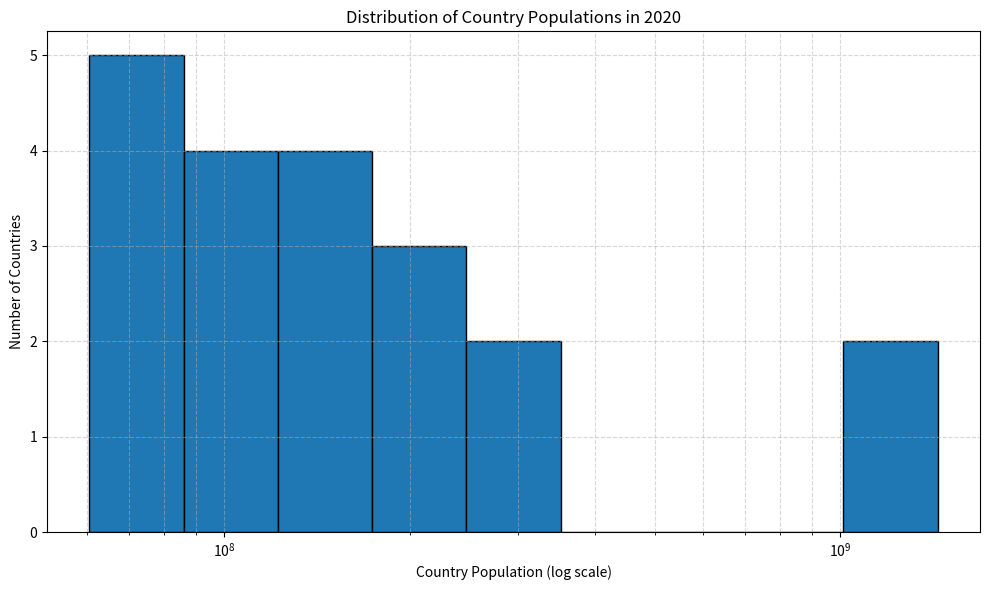
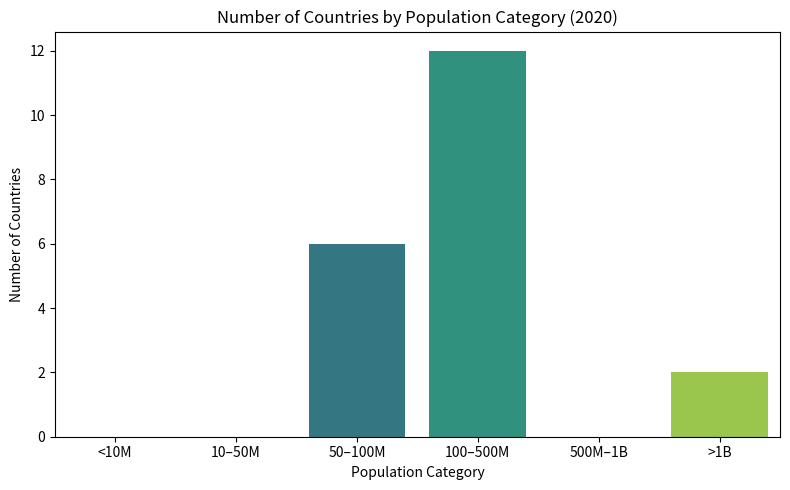

Reproduce these figures in Python, in order.
import pandas as pd
import numpy as np
import matplotlib.pyplot as plt
import seaborn as sns

# Sample data (20 countries, population in 2020)
data = {
    "Country Name": ["India", "China", "USA", "Indonesia", "Brazil", "Pakistan", "Nigeria", "Bangladesh", "Russia", "Mexico",
                     "Japan", "Ethiopia", "Philippines", "Egypt", "Vietnam", "Germany", "Turkey", "France", "UK", "Italy"],
    "2020": [1380004385, 1439323776, 331002651, 273523615, 212559417, 220892340, 206139589, 164689383, 145934462, 128932753,
             126476461, 114963588, 109581078, 102334404, 97338579, 83783942, 84339067, 65273511, 67886011, 60461826]
}

# Convert to DataFrame
df = pd.DataFrame(data)

# Extract year
year = "2020"
df["Population"] = df[year]

# ----------- Histogram of Population (log scale) -------------
plt.figure(figsize=(10, 6))
bins = np.logspace(np.log10(df["Population"].min()), np.log10(df["Population"].max()), 10)
plt.hist(df["Population"], bins=bins, edgecolor="black")
plt.xscale("log")
plt.xlabel("Country Population (log scale)")
plt.ylabel("Number of Countries")
plt.title(f"Distribution of Country Populations in {year}")
plt.grid(True, which="both", linestyle="--", alpha=0.5)
plt.tight_layout()
plt.show()

# ----------- Bar Chart by Population Category -------------
# Define population ranges
category_bins = [0, 1e7, 5e7, 1e8, 5e8, 1e9, 2e9]
labels = ["<10M", "10–50M", "50–100M", "100–500M", "500M–1B", ">1B"]
df["Pop_Category"] = pd.cut(df["Population"], bins=category_bins, labels=labels, include_lowest=True)

# Count how many countries fall in each category
cat_counts = df["Pop_Category"].value_counts().sort_index()

plt.figure(figsize=(8, 5))
sns.barplot(x=cat_counts.index, y=cat_counts.values, palette="viridis")
plt.xlabel("Population Category")
plt.ylabel("Number of Countries")
plt.title(f"Number of Countries by Population Category ({year})")
plt.tight_layout()
plt.show()
